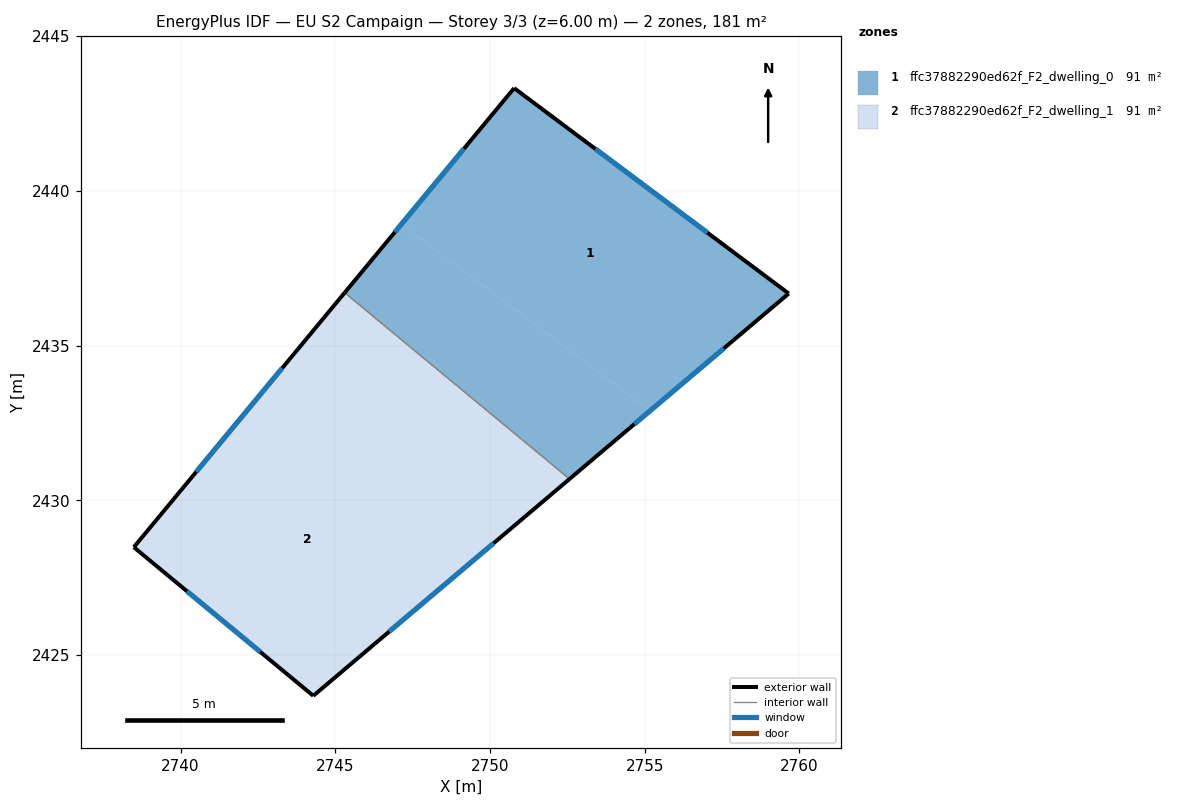
=== STOREY PLAN SPEC (per zone: floor XY polygon, exterior-wall plan segments, windows/doors) ===
zone 1: ffc37882290ed62f_F2_dwelling_0  (90.6 m²)
  floor: (2759.65, 2436.68) (2755.17, 2432.89) (2747.13, 2438.92) (2750.78, 2443.32)
  floor: (2755.17, 2432.89) (2752.57, 2430.69) (2745.30, 2436.71) (2747.13, 2438.92)
  exterior wall: (2750.78, 2443.32) – (2745.30, 2436.71)  [8.6 m]
    window: (2749.16, 2441.36) – (2746.92, 2438.67)  [4.3 m²]
  exterior wall: (2759.65, 2436.68) – (2750.78, 2443.32)  [11.1 m]
    window: (2757.02, 2438.65) – (2753.41, 2441.36)  [5.5 m²]
  exterior wall: (2752.57, 2430.69) – (2759.65, 2436.68)  [9.3 m]
    window: (2754.67, 2432.47) – (2757.55, 2434.91)  [4.6 m²]
  interior walls: 1
zone 2: ffc37882290ed62f_F2_dwelling_1  (90.6 m²)
  floor: (2750.18, 2428.67) (2744.29, 2423.68) (2738.49, 2428.49) (2743.06, 2434.00)
  floor: (2752.57, 2430.69) (2750.18, 2428.67) (2743.06, 2434.00) (2745.30, 2436.71)
  exterior wall: (2744.29, 2423.68) – (2752.57, 2430.69)  [10.8 m]
    window: (2746.74, 2425.76) – (2750.12, 2428.62)  [5.4 m²]
  exterior wall: (2738.49, 2428.49) – (2744.29, 2423.68)  [7.5 m]
    window: (2740.21, 2427.06) – (2742.57, 2425.11)  [3.8 m²]
  exterior wall: (2745.30, 2436.71) – (2738.49, 2428.49)  [10.7 m]
    window: (2743.28, 2434.27) – (2740.51, 2430.92)  [5.3 m²]
  interior walls: 1

=== DERIVED (storey summary) ===
Building: EU S2 Campaign
Storey: 3 of 3  (floor level z = 6.00 m)
Storey gross floor area: 181.2 m²
Zones on this storey: 2
  - ffc37882290ed62f_F2_dwelling_0: floor 90.6 m²; exterior wall 28.9 m (86.8 m²); 3 window(s) 14.4 m²; WWR 16.6%
  - ffc37882290ed62f_F2_dwelling_1: floor 90.6 m²; exterior wall 29.1 m (87.2 m²); 3 window(s) 14.5 m²; WWR 16.6%
Zone adjacency (shared interzone walls):
  - ffc37882290ed62f_F2_dwelling_0 ↔ ffc37882290ed62f_F2_dwelling_1